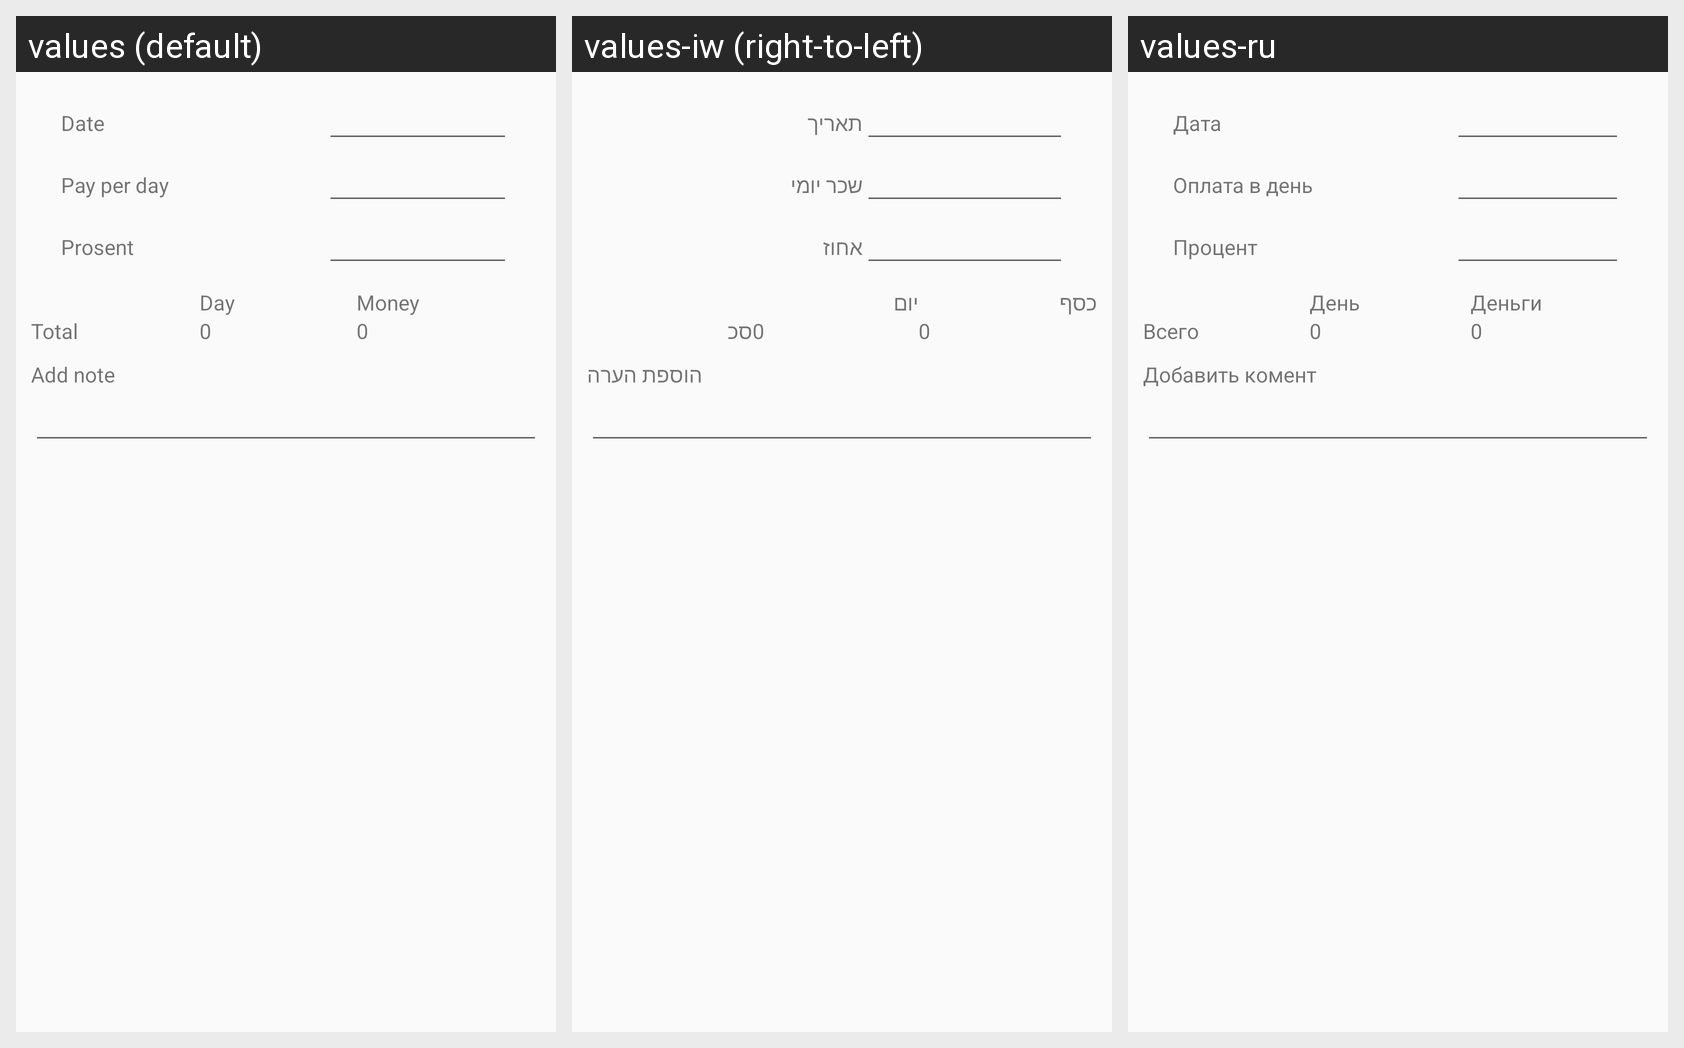

Strings drawn on this Android screen and how each of the app's shown locales translates them:
Android screen res/layout/day_information_edit_sickday.xml rendered under 3 locales, left to right: values (default), values-iw (right-to-left), values-ru. Device: Nexus 5 (rendered at 1080×1920; each locale shown at half size, 540×960, under a caption strip naming it); theme AppTheme.
Strings drawn on this screen, with the default value and each locale's value (text and hints the layout hard-codes, and strings that could not be matched under every locale, appear in the picture but are not listed):

date
  values: Date
  values-iw: תאריך
  values-ru: Дата

pay_per_day
  values: Pay per day
  values-iw: שכר יומי
  values-ru: Оплата в день

prosent
  values: Prosent
  values-iw: אחוז
  values-ru: Процент

day
  values: Day
  values-iw: יום
  values-ru: День

money
  values: Money
  values-iw: כסף
  values-ru: Деньги

total
  values: Total
  values-iw: סכ
  values-ru: Всего

zero
  values: 0
  values-iw: 0
  values-ru: 0

add_note
  values: Add note
  values-iw: הוספת הערה
  values-ru: Добавить комент
